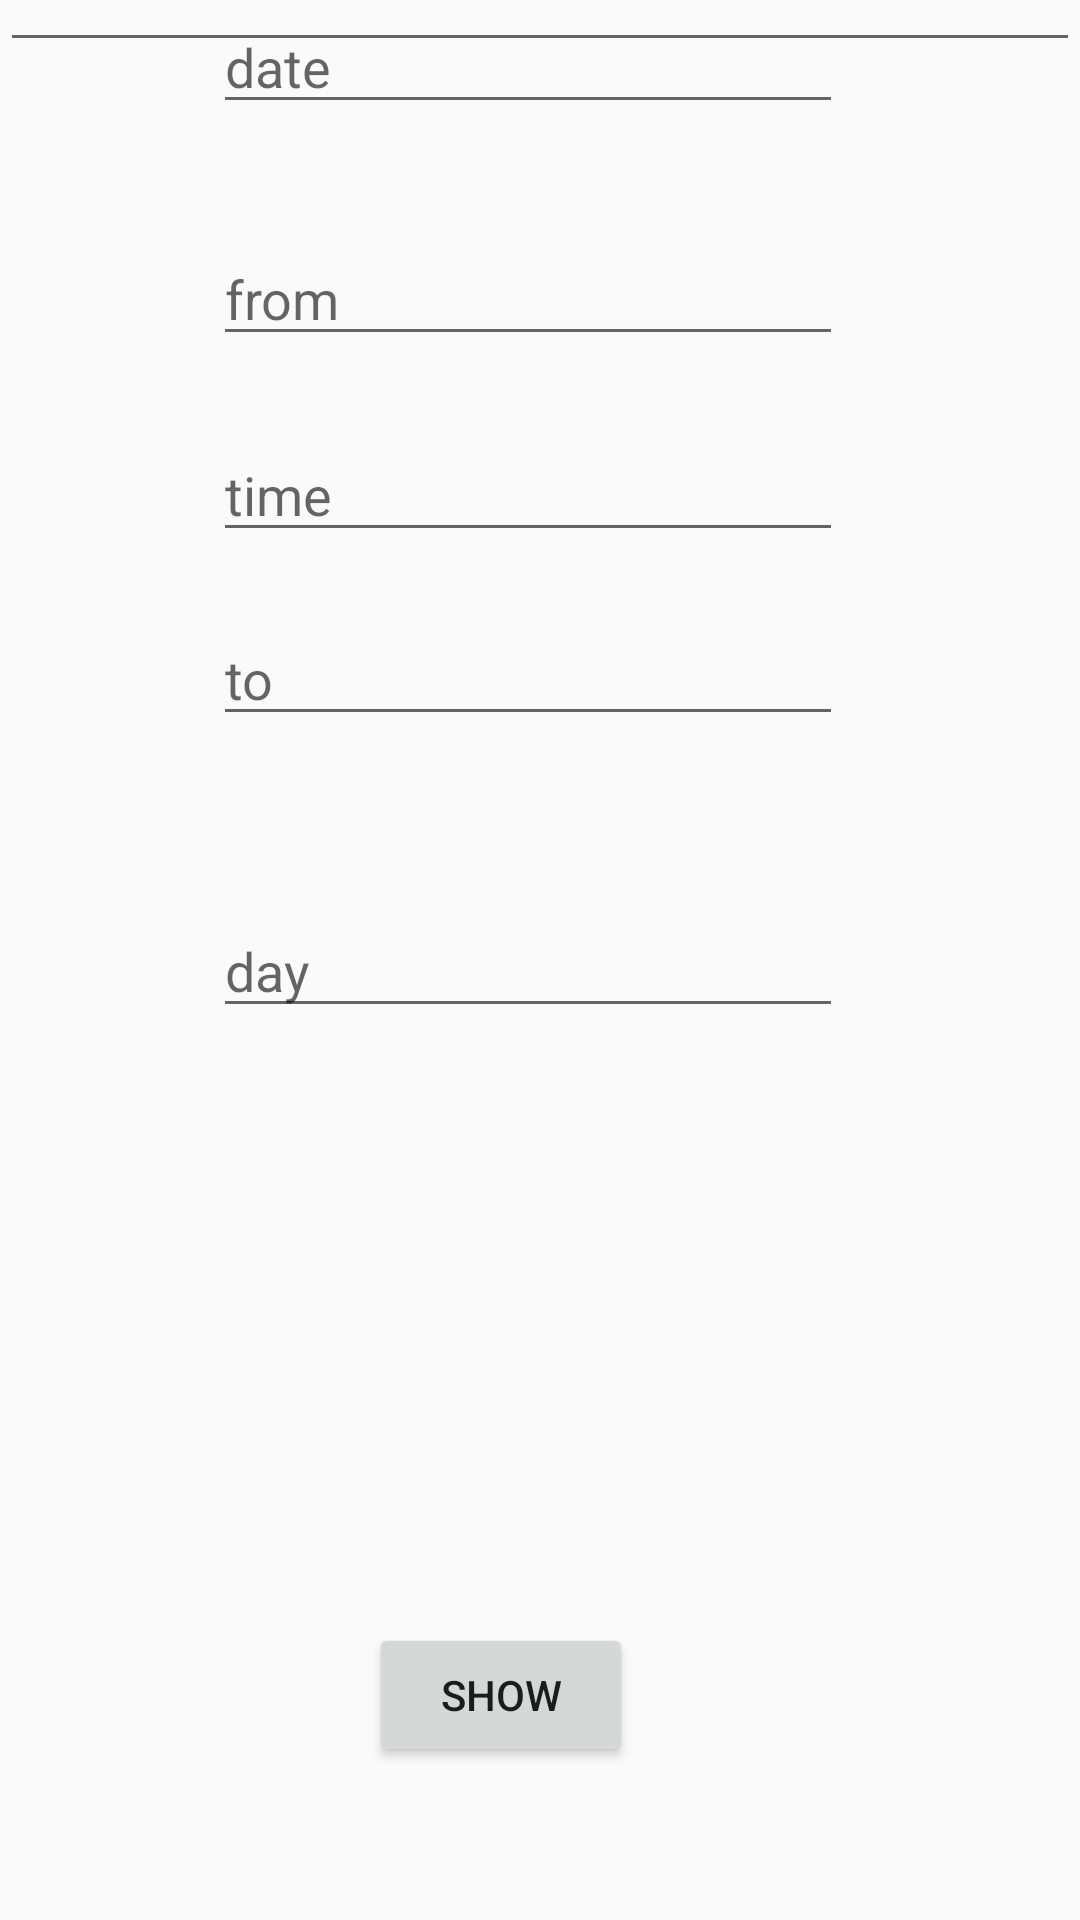

Reconstruct the res/layout file that produces this screen, plus the resources it refers to.
<!-- AndroidManifest.xml: application theme AppTheme -->
<!-- res/layout/activity_flight_details.xml -->
<?xml version="1.0" encoding="utf-8"?>
<androidx.constraintlayout.widget.ConstraintLayout xmlns:android="http://schemas.android.com/apk/res/android"
    xmlns:app="http://schemas.android.com/apk/res-auto"
    xmlns:tools="http://schemas.android.com/tools"
    android:layout_width="match_parent"
    android:layout_height="match_parent"
    tools:context=".flight_details">

    <EditText
        android:id="@+id/et1"
        android:layout_width="match_parent"
        android:layout_height="wrap_content"
        app:layout_constraintBottom_toTopOf="@+id/text3"
        app:layout_constraintTop_toTopOf="parent" />

    <EditText
        android:id="@+id/text3"
        android:layout_width="wrap_content"
        android:layout_height="wrap_content"
        android:layout_marginStart="71dp"
        android:layout_marginEnd="127dp"
        android:ems="10"
        android:hint="date"
        android:inputType="textPersonName"
        app:layout_constraintEnd_toEndOf="parent"
        app:layout_constraintHorizontal_bias="0.0"
        app:layout_constraintStart_toStartOf="parent"
        tools:layout_editor_absoluteY="222dp" />

    <EditText
        android:id="@+id/text4"
        android:layout_width="wrap_content"
        android:layout_height="wrap_content"
        android:layout_marginStart="71dp"
        android:layout_marginTop="36dp"
        android:layout_marginEnd="127dp"
        android:ems="10"
        android:hint="from"
        android:inputType="textPersonName"
        app:layout_constraintEnd_toEndOf="parent"
        app:layout_constraintHorizontal_bias="0.0"
        app:layout_constraintStart_toStartOf="parent"
        app:layout_constraintTop_toBottomOf="@+id/text3" />

    <EditText
        android:id="@+id/text5"
        android:layout_width="wrap_content"
        android:layout_height="wrap_content"
        android:layout_marginStart="71dp"
        android:layout_marginTop="24dp"
        android:layout_marginEnd="127dp"
        android:ems="10"
        android:hint="time"
        android:inputType="textPersonName"
        app:layout_constraintEnd_toEndOf="parent"
        app:layout_constraintHorizontal_bias="0.0"
        app:layout_constraintStart_toStartOf="parent"
        app:layout_constraintTop_toBottomOf="@+id/text4" />

    <EditText
        android:id="@+id/text6"
        android:layout_width="wrap_content"
        android:layout_height="wrap_content"
        android:layout_marginStart="71dp"
        android:layout_marginTop="20dp"
        android:layout_marginEnd="127dp"
        android:ems="10"
        android:hint="to"
        android:inputType="textPersonName"
        app:layout_constraintEnd_toEndOf="parent"
        app:layout_constraintHorizontal_bias="0.0"
        app:layout_constraintStart_toStartOf="parent"
        app:layout_constraintTop_toBottomOf="@+id/text5" />

    <EditText
        android:id="@+id/text7"
        android:layout_width="wrap_content"
        android:layout_height="wrap_content"
        android:layout_marginStart="71dp"
        android:layout_marginTop="56dp"
        android:layout_marginEnd="127dp"
        android:ems="10"
        android:hint="day"
        android:inputType="textPersonName"
        app:layout_constraintEnd_toEndOf="parent"
        app:layout_constraintHorizontal_bias="0.0"
        app:layout_constraintStart_toStartOf="parent"
        app:layout_constraintTop_toBottomOf="@+id/text6" />

    <Button
        android:id="@+id/show"
        android:layout_width="wrap_content"
        android:layout_height="wrap_content"
        android:onClick="getFlights"
        android:text="Show"
        app:layout_constraintBottom_toBottomOf="parent"
        app:layout_constraintEnd_toEndOf="parent"
        app:layout_constraintHorizontal_bias="0.452"
        app:layout_constraintStart_toStartOf="parent"
        app:layout_constraintTop_toBottomOf="@+id/text7"
        app:layout_constraintVertical_bias="0.796" />

</androidx.constraintlayout.widget.ConstraintLayout>
<!-- resources referenced by this layout -->
<resources>
  <style name="AppTheme" parent="Theme.AppCompat.Light.DarkActionBar">
  
          
  
          <item name="colorPrimary">@color/colorPrimary</item>
  
          <item name="colorPrimaryDark">@color/colorPrimaryDark</item>
  
          <item name="colorAccent">@color/colorAccent</item>
  
      </style>
  <!-- not gathered from this repository: default colours our renderer supplied (Android Studio template values) -->
  <color name="colorPrimary">#FF6200EE</color>
  <color name="colorPrimaryDark">#FF3700B3</color>
  <color name="colorAccent">#FF03DAC5</color>
</resources>
